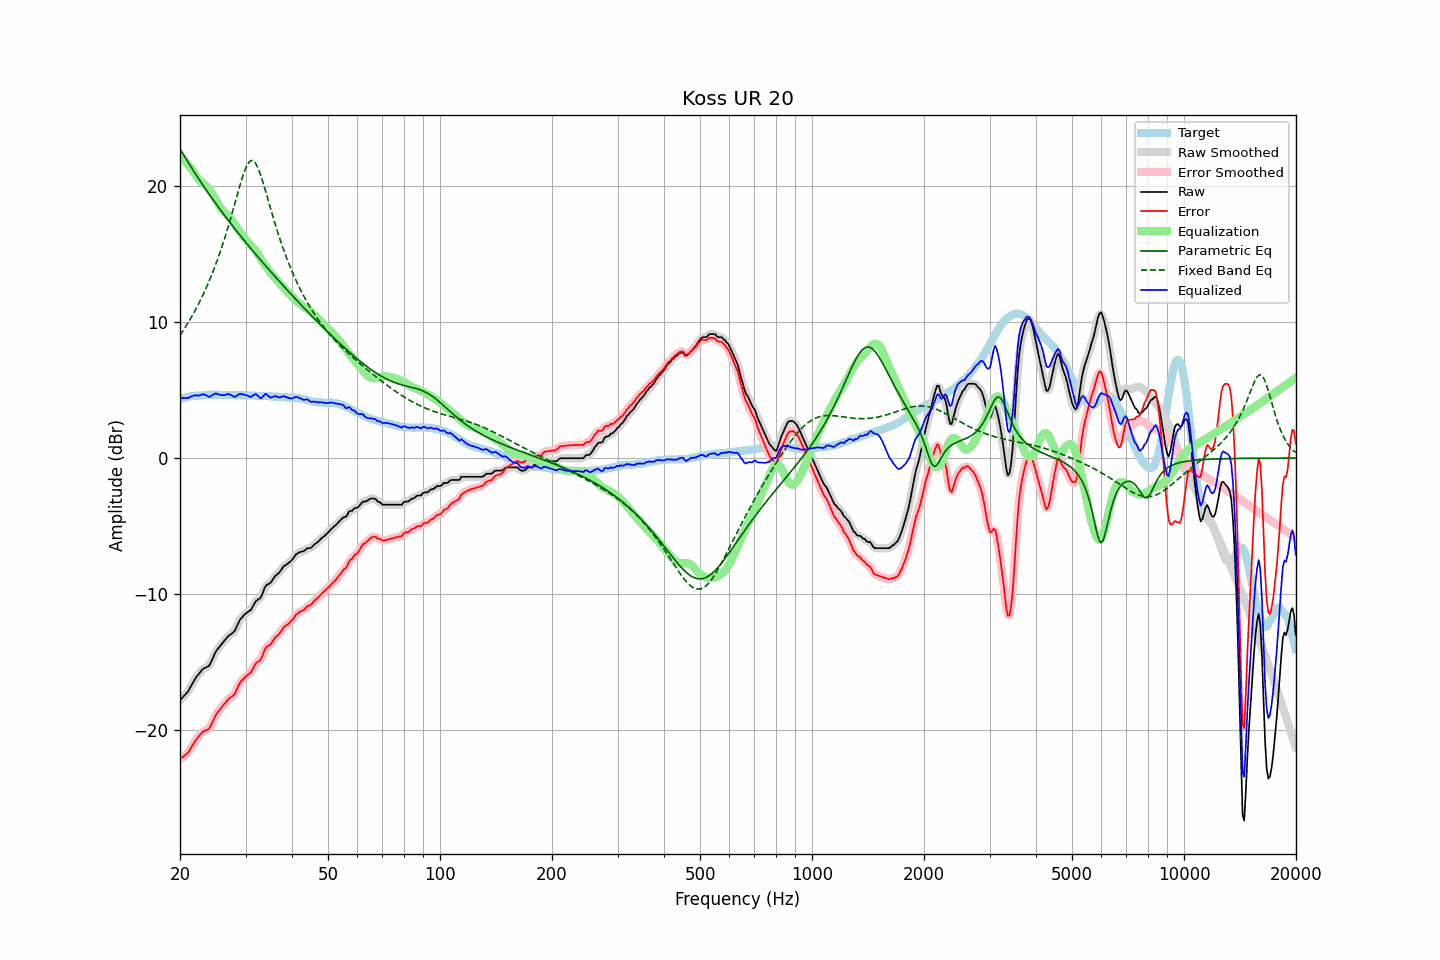

Source data for this figure (header and first rows):
frequency, raw, error, smoothed, error_smoothed, equalization, parametric_eq, fixed_band_eq, equalized_raw, equalized_smoothed, target
20.00, -17.79, -22.12, -17.78, -22.11, 22.17, 22.72, 9.01, 4.38, 4.40, 4.33
20.20, -17.66, -22.03, -17.67, -22.04, 22.06, 22.52, 9.18, 4.40, 4.39, 4.37
20.40, -17.54, -21.94, -17.55, -21.95, 21.94, 22.32, 9.36, 4.40, 4.39, 4.40
20.61, -17.41, -21.84, -17.42, -21.85, 21.82, 22.13, 9.55, 4.41, 4.40, 4.43
20.81, -17.28, -21.75, -17.28, -21.75, 21.69, 21.93, 9.74, 4.41, 4.40, 4.47
21.02, -17.15, -21.66, -17.13, -21.63, 21.55, 21.74, 9.93, 4.40, 4.42, 4.51
21.23, -16.94, -21.46, -16.94, -21.47, 21.41, 21.55, 10.13, 4.47, 4.47, 4.52
21.44, -16.73, -21.27, -16.73, -21.27, 21.26, 21.36, 10.33, 4.53, 4.53, 4.54
21.66, -16.51, -21.07, -16.51, -21.06, 21.08, 21.18, 10.54, 4.57, 4.57, 4.56
21.87, -16.30, -20.87, -16.31, -20.87, 20.90, 20.99, 10.75, 4.60, 4.59, 4.57
22.09, -16.12, -20.70, -16.12, -20.70, 20.72, 20.81, 10.97, 4.60, 4.59, 4.58
22.31, -15.97, -20.55, -15.96, -20.55, 20.56, 20.63, 11.20, 4.59, 4.59, 4.58
22.54, -15.82, -20.41, -15.81, -20.40, 20.42, 20.45, 11.43, 4.59, 4.61, 4.59
22.76, -15.67, -20.27, -15.67, -20.26, 20.30, 20.27, 11.67, 4.63, 4.64, 4.60
22.99, -15.52, -20.12, -15.54, -20.14, 20.21, 20.09, 11.92, 4.69, 4.67, 4.60
23.22, -15.45, -20.06, -15.45, -20.06, 20.12, 19.92, 12.17, 4.67, 4.67, 4.61
23.45, -15.39, -20.01, -15.40, -20.01, 20.01, 19.75, 12.43, 4.63, 4.62, 4.62
23.69, -15.33, -19.96, -15.34, -19.97, 19.90, 19.58, 12.69, 4.57, 4.56, 4.63
23.92, -15.27, -19.91, -15.23, -19.87, 19.76, 19.41, 12.97, 4.49, 4.53, 4.64
24.16, -15.07, -19.72, -15.06, -19.71, 19.60, 19.24, 13.25, 4.53, 4.54, 4.65
24.40, -14.81, -19.46, -14.82, -19.47, 19.43, 19.07, 13.54, 4.62, 4.61, 4.66
24.65, -14.55, -19.20, -14.55, -19.20, 19.24, 18.91, 13.84, 4.68, 4.69, 4.65
24.89, -14.29, -18.94, -14.31, -18.96, 19.03, 18.74, 14.15, 4.75, 4.73, 4.65
25.14, -14.10, -18.75, -14.11, -18.76, 18.82, 18.58, 14.47, 4.73, 4.72, 4.65
25.39, -13.95, -18.60, -13.94, -18.59, 18.62, 18.42, 14.80, 4.68, 4.68, 4.65
25.65, -13.80, -18.45, -13.80, -18.44, 18.43, 18.26, 15.14, 4.63, 4.64, 4.65
25.91, -13.65, -18.28, -13.65, -18.29, 18.27, 18.10, 15.49, 4.62, 4.62, 4.63
26.16, -13.51, -18.15, -13.51, -18.15, 18.13, 17.94, 15.86, 4.62, 4.62, 4.64
26.43, -13.37, -18.01, -13.36, -18.00, 18.01, 17.78, 16.23, 4.64, 4.65, 4.64
26.69, -13.23, -17.87, -13.22, -17.86, 17.90, 17.63, 16.61, 4.67, 4.68, 4.64
26.96, -13.08, -17.72, -13.10, -17.74, 17.79, 17.47, 17.00, 4.71, 4.69, 4.64
27.23, -12.99, -17.63, -13.00, -17.63, 17.66, 17.32, 17.40, 4.67, 4.67, 4.64
27.50, -12.91, -17.55, -12.92, -17.56, 17.52, 17.17, 17.82, 4.61, 4.60, 4.64
27.77, -12.83, -17.46, -12.82, -17.45, 17.37, 17.01, 18.23, 4.54, 4.54, 4.63
28.05, -12.71, -17.34, -12.67, -17.30, 17.20, 16.86, 18.66, 4.49, 4.53, 4.63
28.33, -12.46, -17.07, -12.46, -17.08, 17.02, 16.71, 19.08, 4.56, 4.56, 4.61
28.62, -12.20, -16.82, -12.21, -16.82, 16.84, 16.57, 19.50, 4.63, 4.63, 4.62
28.90, -11.95, -16.57, -11.97, -16.59, 16.66, 16.42, 19.92, 4.71, 4.69, 4.62
29.19, -11.78, -16.39, -11.78, -16.40, 16.48, 16.27, 20.32, 4.70, 4.70, 4.61
29.48, -11.65, -16.27, -11.64, -16.25, 16.32, 16.12, 20.69, 4.67, 4.69, 4.62
29.78, -11.52, -16.14, -11.52, -16.14, 16.17, 15.98, 21.04, 4.65, 4.65, 4.62
30.08, -11.41, -16.03, -11.42, -16.03, 16.04, 15.84, 21.33, 4.63, 4.62, 4.62
30.38, -11.33, -15.93, -11.34, -15.94, 15.91, 15.69, 21.57, 4.58, 4.57, 4.60
30.68, -11.25, -15.85, -11.26, -15.85, 15.78, 15.55, 21.75, 4.53, 4.52, 4.60
30.99, -11.17, -15.76, -11.14, -15.73, 15.66, 15.41, 21.84, 4.49, 4.52, 4.59
31.30, -10.97, -15.56, -10.96, -15.55, 15.53, 15.26, 21.86, 4.56, 4.57, 4.59
31.61, -10.75, -15.34, -10.76, -15.34, 15.39, 15.12, 21.79, 4.64, 4.63, 4.59
31.93, -10.54, -15.11, -10.57, -15.14, 15.24, 14.98, 21.65, 4.70, 4.67, 4.57
32.24, -10.44, -15.00, -10.45, -15.02, 15.06, 14.84, 21.44, 4.62, 4.61, 4.56
32.57, -10.36, -14.92, -10.37, -14.92, 14.87, 14.71, 21.17, 4.51, 4.51, 4.56
32.89, -10.29, -14.85, -10.24, -14.80, 14.68, 14.57, 20.85, 4.39, 4.44, 4.56
33.22, -10.06, -14.62, -10.03, -14.58, 14.50, 14.43, 20.49, 4.44, 4.47, 4.56
33.55, -9.76, -14.31, -9.76, -14.31, 14.33, 14.29, 20.10, 4.57, 4.57, 4.55
33.89, -9.45, -14.00, -9.50, -14.05, 14.16, 14.16, 19.70, 4.71, 4.66, 4.55
34.23, -9.31, -13.86, -9.34, -13.88, 13.99, 14.02, 19.29, 4.68, 4.65, 4.55
34.57, -9.26, -13.80, -9.24, -13.78, 13.81, 13.89, 18.88, 4.56, 4.57, 4.54
34.92, -9.20, -13.73, -9.17, -13.70, 13.65, 13.75, 18.47, 4.45, 4.48, 4.53
35.27, -9.05, -13.58, -9.04, -13.56, 13.51, 13.62, 18.06, 4.45, 4.47, 4.53
35.62, -8.87, -13.39, -8.88, -13.39, 13.37, 13.48, 17.66, 4.50, 4.50, 4.52
35.97, -8.69, -13.20, -8.72, -13.23, 13.25, 13.35, 17.26, 4.56, 4.53, 4.51
... 635 more rows
